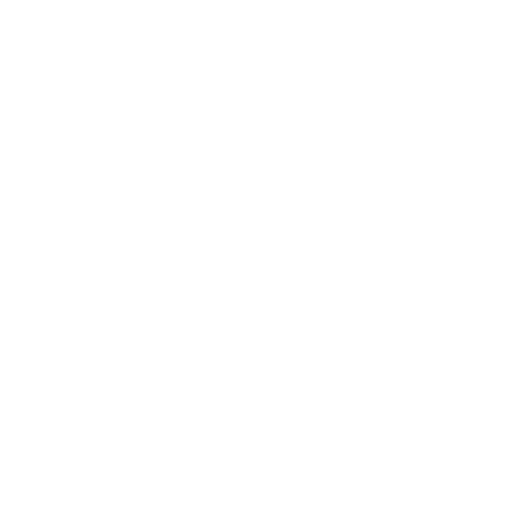
t = 0.00 s
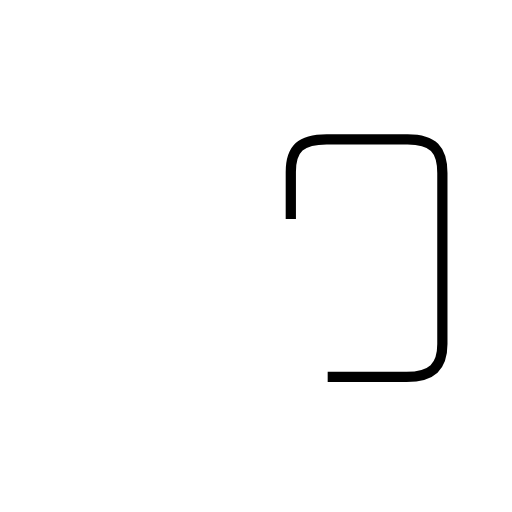
t = 1.60 s
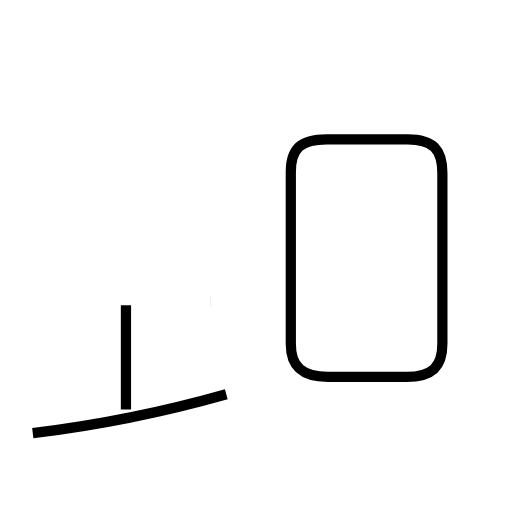
t = 3.02 s
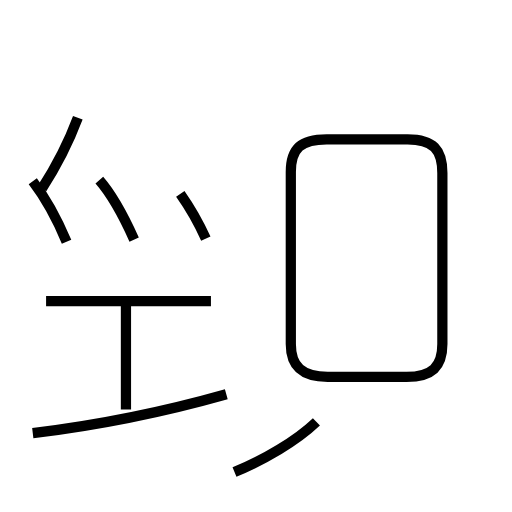
t = 4.58 s
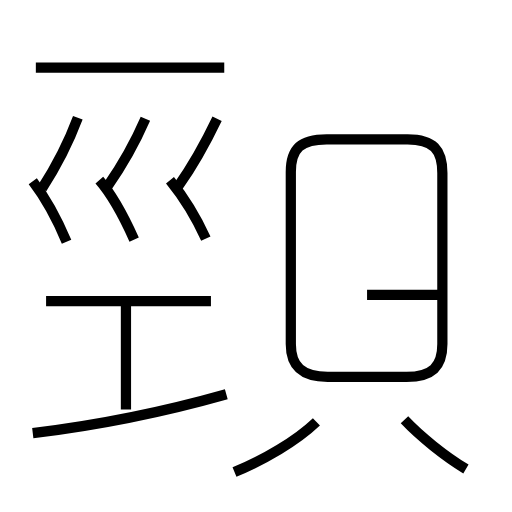
t = 6.09 s
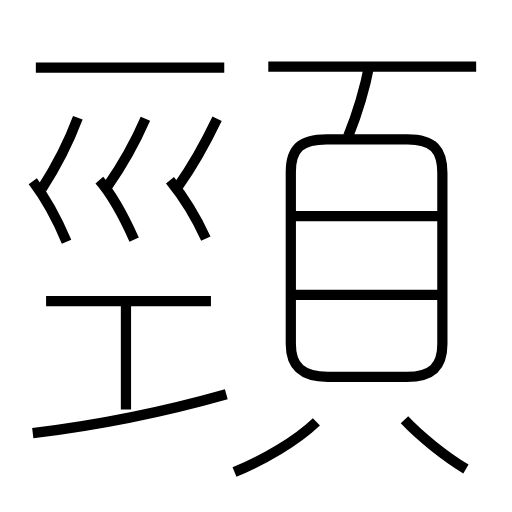
t = 7.60 s

The animated SVG that drew these frames (rendered in a browser with its animation timeline set to each time). Animation: 17 SMIL elements (animate=17); one cycle of 7.60 s.

<?xml version='1.0' encoding='utf-8'?>
<svg viewBox="0.0 -6.0 50.0 50.0" version="1.1" xmlns="http://www.w3.org/2000/svg"><rect x="-1000" y="-1000" width="2000" height="2000" stroke="white" fill="white" /><g style="fill:none;stroke:#000000;stroke-width:1"><path d="M 32.0 -7.2 L 39.7 -7.2 C 42.2 -7.2 43.2 -8.2 43.2 -10.4 L 43.2 -27.1 C 43.2 -29.4 42.3 -30.4 39.8 -30.4 L 31.9 -30.4 C 29.4 -30.4 28.4 -29.5 28.4 -27.2 L 28.4 -10.4 C 28.4 -8.2 29.5 -7.2 32.0 -7.2 Z " transform="translate(0.0 38.0)" stroke-dasharray="71.19801314914366" stroke-dashoffset="71.19801314914366"><animate attributeName="stroke-dashoffset" from="71.19801314914366" to="0" dur="2.13594039447431s" begin="0s" fill="freeze" /></path><path d="M 3.2 -1.7 C 9.0 -2.4 16.1 -3.8 22.1 -5.5 " transform="translate(0.0 38.0)" stroke-dasharray="19.295896606836962" stroke-dashoffset="19.295896606836962"><animate attributeName="stroke-dashoffset" from="19.295896606836962" to="0" dur="0.5788768982051088s" begin="2.13594039447431s" fill="freeze" /></path><path d="M 12.3 -4.0 L 12.3 -14.2 " transform="translate(0.0 38.0)" stroke-dasharray="10.2" stroke-dashoffset="10.2"><animate attributeName="stroke-dashoffset" from="10.2" to="0" dur="0.306s" begin="2.7148172926794185s" fill="freeze" /></path><path d="M 20.6 -14.6 L 4.5 -14.6 " transform="translate(0.0 38.0)" stroke-dasharray="16.1" stroke-dashoffset="16.1"><animate attributeName="stroke-dashoffset" from="16.1" to="0" dur="0.48300000000000004s" begin="3.0208172926794186s" fill="freeze" /></path><path d="M 22.9 2.1 C 25.8 0.9 28.9 -0.9 30.9 -2.8 " transform="translate(0.0 38.0)" stroke-dasharray="9.428553865517433" stroke-dashoffset="9.428553865517433"><animate attributeName="stroke-dashoffset" from="9.428553865517433" to="0" dur="0.282856615965523s" begin="3.5038172926794187s" fill="freeze" /></path><path d="M 6.5 -20.4 C 5.7 -22.3 4.5 -24.6 3.2 -26.3 " transform="translate(0.0 38.0)" stroke-dasharray="6.776628775065915" stroke-dashoffset="6.776628775065915"><animate attributeName="stroke-dashoffset" from="6.776628775065915" to="0" dur="0.20329886325197744s" begin="3.7866739086449415s" fill="freeze" /></path><path d="M 13.1 -20.6 C 12.2 -22.6 11.1 -24.8 9.7 -26.4 " transform="translate(0.0 38.0)" stroke-dasharray="6.746858832588352" stroke-dashoffset="6.746858832588352"><animate attributeName="stroke-dashoffset" from="6.746858832588352" to="0" dur="0.20240576497765053s" begin="3.9899727718969187s" fill="freeze" /></path><path d="M 4.1 -25.6 C 5.4 -27.6 6.7 -30.1 7.6 -32.5 " transform="translate(0.0 38.0)" stroke-dasharray="7.751193973959897" stroke-dashoffset="7.751193973959897"><animate attributeName="stroke-dashoffset" from="7.751193973959897" to="0" dur="0.2325358192187969s" begin="4.192378536874569s" fill="freeze" /></path><path d="M 20.1 -20.7 C 19.1 -22.9 17.9 -24.8 16.6 -26.4 " transform="translate(0.0 38.0)" stroke-dasharray="6.70700905260772" stroke-dashoffset="6.70700905260772"><animate attributeName="stroke-dashoffset" from="6.70700905260772" to="0" dur="0.2012102715782316s" begin="4.424914356093367s" fill="freeze" /></path><path d="M 10.5 -25.8 C 11.9 -27.8 13.2 -30.1 14.2 -32.4 " transform="translate(0.0 38.0)" stroke-dasharray="7.578647861535267" stroke-dashoffset="7.578647861535267"><animate attributeName="stroke-dashoffset" from="7.578647861535267" to="0" dur="0.227359435846058s" begin="4.626124627671598s" fill="freeze" /></path><path d="M 45.5 1.8 C 43.5 0.6 41.0 -1.4 39.5 -3.0 " transform="translate(0.0 38.0)" stroke-dasharray="7.7038073360351635" stroke-dashoffset="7.7038073360351635"><animate attributeName="stroke-dashoffset" from="7.7038073360351635" to="0" dur="0.2311142200810549s" begin="4.853484063517656s" fill="freeze" /></path><path d="M 17.4 -25.8 C 18.9 -27.9 20.1 -30.1 21.2 -32.4 " transform="translate(0.0 38.0)" stroke-dasharray="7.625643168097877" stroke-dashoffset="7.625643168097877"><animate attributeName="stroke-dashoffset" from="7.625643168097877" to="0" dur="0.2287692950429363s" begin="5.0845982835987105s" fill="freeze" /></path><path d="M 21.9 -37.4 L 3.5 -37.4 " transform="translate(0.0 38.0)" stroke-dasharray="18.4" stroke-dashoffset="18.4"><animate attributeName="stroke-dashoffset" from="18.4" to="0" dur="0.5519999999999999s" begin="5.313367578641647s" fill="freeze" /></path><path d="M 43.4 -15.2 L 28.3 -15.2 " transform="translate(0.0 38.0)" stroke-dasharray="15.099999999999998" stroke-dashoffset="15.099999999999998"><animate attributeName="stroke-dashoffset" from="15.099999999999998" to="0" dur="0.4529999999999999s" begin="5.865367578641647s" fill="freeze" /></path><path d="M 43.4 -22.9 L 28.3 -22.9 " transform="translate(0.0 38.0)" stroke-dasharray="15.099999999999998" stroke-dashoffset="15.099999999999998"><animate attributeName="stroke-dashoffset" from="15.099999999999998" to="0" dur="0.4529999999999999s" begin="6.318367578641647s" fill="freeze" /></path><path d="M 34.0 -30.7 C 34.9 -32.9 35.6 -35.2 36.1 -37.8 " transform="translate(0.0 38.0)" stroke-dasharray="7.4164943413997255" stroke-dashoffset="7.4164943413997255"><animate attributeName="stroke-dashoffset" from="7.4164943413997255" to="0" dur="0.22249483024199176s" begin="6.771367578641647s" fill="freeze" /></path><path d="M 46.5 -37.5 L 26.2 -37.5" transform="translate(0.0 38.0)" stroke-dasharray="20.3" stroke-dashoffset="20.3"><animate attributeName="stroke-dashoffset" from="20.3" to="0" dur="0.609s" begin="6.993862408883639s" fill="freeze" /></path></g></svg>
